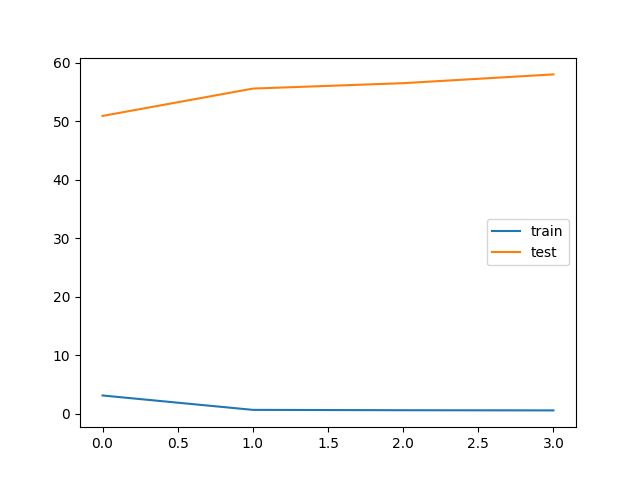

Values plotted in this chart, from the file beside it:
bleu_threshold, trainData_size, testData_size, train_loss, train_bleu, test_loss, test_bleu, save
0.05, 171833, 219, 3.089, 0.5052, 50.88, 0.2988, V
0.05, 171833, 219, 0.6302, 0.5975, 55.55, 0.2623, 
0.05, 171833, 219, 0.5698, 0.5967, 56.48, 0.268, 
0.05, 171833, 219, 0.5393, 0.5963, 57.98, 0.2568, 
